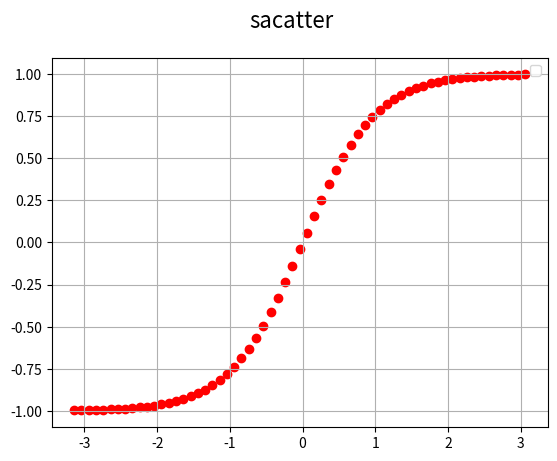

This figure's Python source:
# Matplotlib [Python]
# Ejercicios de práctica

# Autor: Inove Coding School
# Version: 2.0

# IMPORTANTE: NO borrar los comentarios
# que aparecen en verde con el hashtag "#"

# Ejercicios de matplotlib
import numpy as np
import matplotlib.pyplot as plt
def tanh ():
    x = []
    y = []


if __name__ == '__main__':
    print("Bienvenidos a otra clase de Inove con Python")
    print("Scatter Plot")

    # NOTA: aproveche los ejemplos "scatter_plot" de clase

    # Se desea graficar la función tanh para el siguiente
    # intervalor de valores de "X"
    x = np.arange(-np.pi, np.pi, 0.1)

    # Función y = tanh(x) --> tangente hiperbólica
    y = np.tanh(x)

    # Alumno: Graficar la función utilizando "scatter"
    # utilizando "x" e "y" ya disponible

    # Colocar la leyenda y el label con el nombre de la función

    # Elegir un marker a elección

    # Crear acá su gráfico
    fig = plt.figure()
    fig.suptitle('sacatter', fontsize=16)
    ax = fig.add_subplot()  
    

    # Como los datos no están ordenados por año
    # el plot no funcionará bien en este caso
    ax.scatter(x, y, c='red')
    ax.legend()
    ax.grid()

    plt.show()

    print("terminamos")
